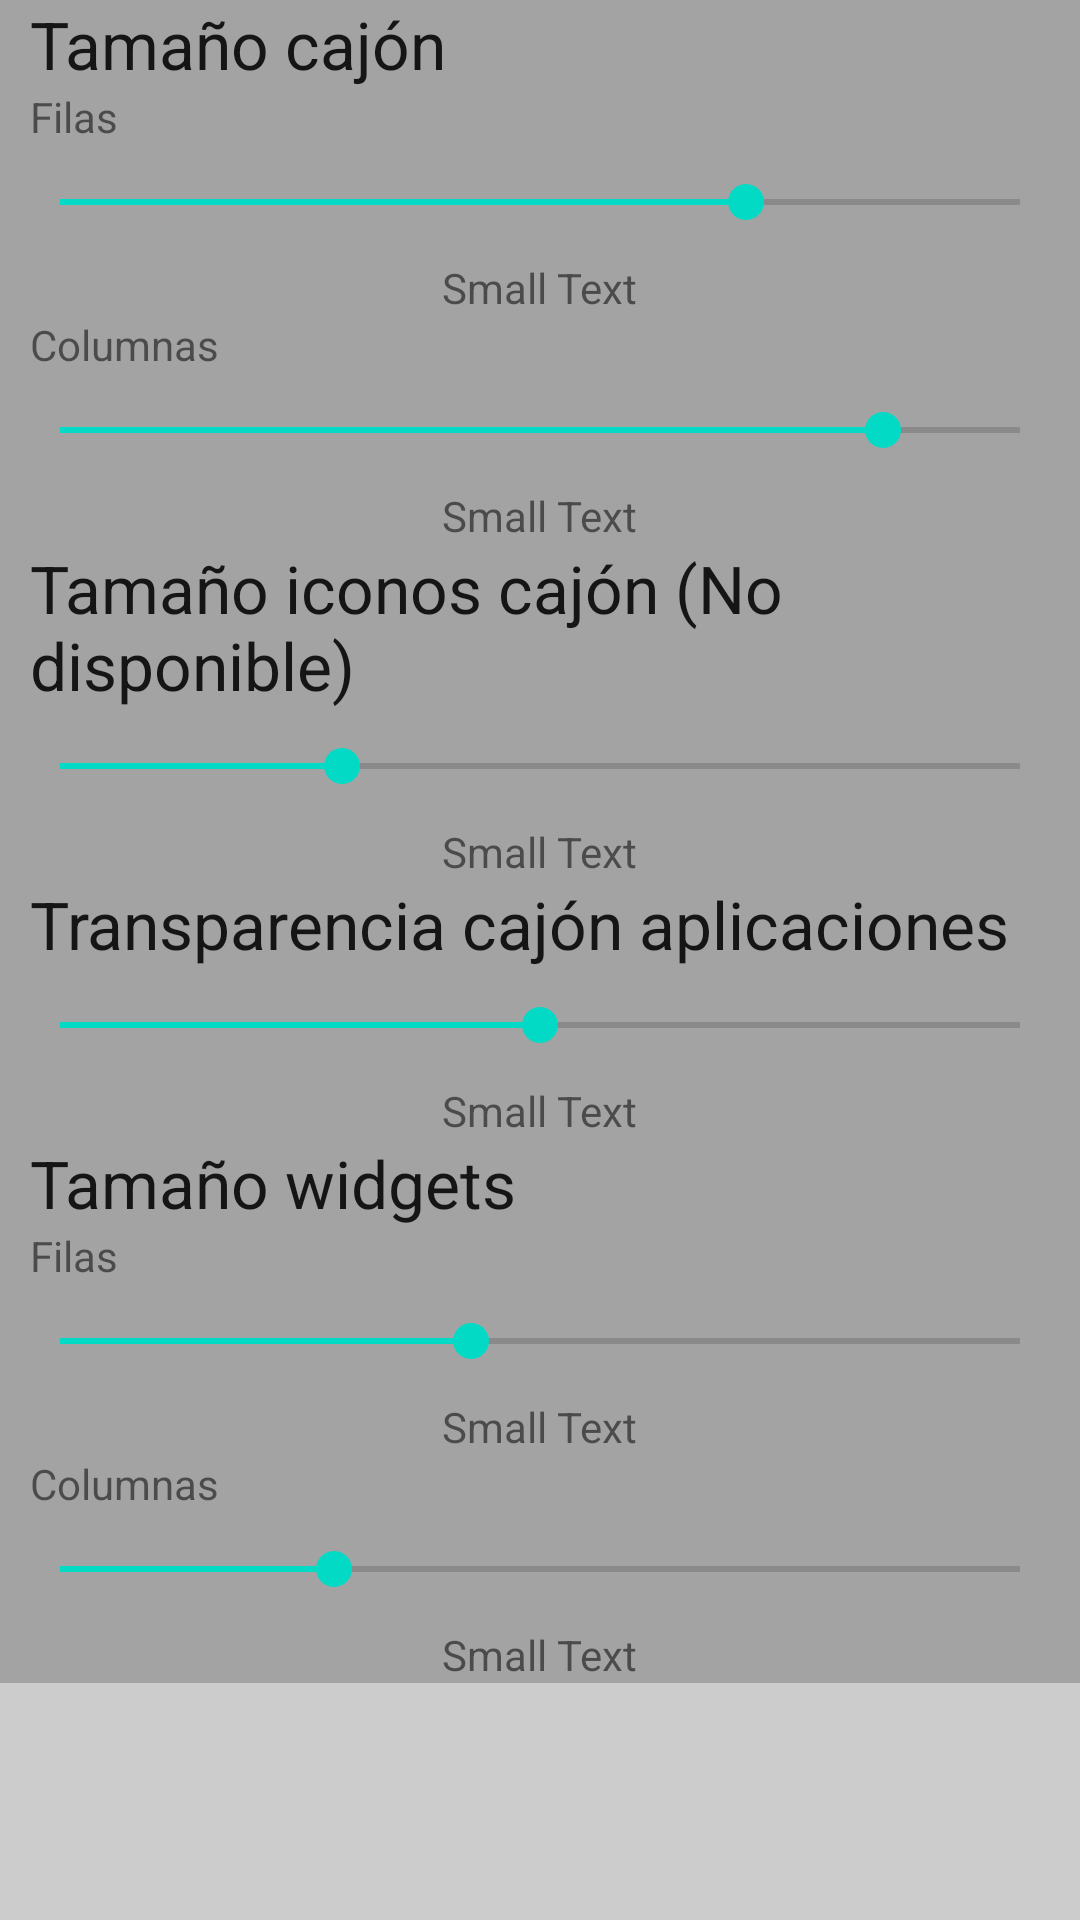

Layout XML and referenced resources for this Android screen:
<!-- AndroidManifest.xml: fallback theme Theme.MaterialComponents.DayNight.NoActionBar -->
<!-- res/layout/jiayu_launcher_config_cajon.xml -->
<?xml version="1.0" encoding="utf-8"?>
<ScrollView xmlns:android="http://schemas.android.com/apk/res/android"
            xmlns:tools="http://schemas.android.com/tools"
            android:layout_width="fill_parent"
            android:layout_height="fill_parent"
            android:scrollbars="horizontal"
    android:background="@color/transparent8">
    <LinearLayout xmlns:android="http://schemas.android.com/apk/res/android"
        xmlns:tools="http://schemas.android.com/tools"
        android:orientation="vertical" android:layout_width="match_parent"
        android:layout_height="match_parent"
        tools:context="com.jiayu.config.jiayuLauncherConfig"
        android:background="@color/transparent8">


        <TextView
            android:layout_width="wrap_content"
            android:layout_height="wrap_content"
            android:textAppearance="?android:attr/textAppearanceLarge"
            android:text="Tamaño cajón"
            android:id="@+id/txtCajon"
            android:paddingLeft="10dp"/>


        <TextView
            android:layout_width="wrap_content"
            android:layout_height="wrap_content"
            android:textAppearance="?android:attr/textAppearanceSmall"
            android:text="Filas"
            android:id="@+id/txtCRows"
            android:paddingLeft="10dp"/>


        <SeekBar
            android:layout_width="fill_parent"
            android:layout_height="wrap_content"
            android:id="@+id/allapps_rows"
            android:max="7"
            android:progress="5"
            android:indeterminate="false"
            android:paddingTop="10dp"
            android:paddingBottom="10dp"
            android:paddingRight="20dp"
            android:paddingLeft="20dp"/>

        <TextView
            android:layout_width="wrap_content"
            android:layout_height="wrap_content"
            android:textAppearance="?android:attr/textAppearanceSmall"
            android:text="Small Text"
            android:id="@+id/allapps_rows_text"
            android:layout_gravity="center_horizontal" />

        <TextView
            android:layout_width="wrap_content"
            android:layout_height="wrap_content"
            android:textAppearance="?android:attr/textAppearanceSmall"
            android:text="Columnas"
            android:id="@+id/txtCcols"
            android:paddingLeft="10dp"/>

        <SeekBar
            android:layout_width="fill_parent"
            android:layout_height="wrap_content"
            android:id="@+id/allapps_cols"
            android:progress="6"
            android:max="7"
            android:paddingLeft="20dp"
            android:paddingTop="10dp"
            android:paddingRight="20dp"
            android:paddingBottom="10dp"/>

        <TextView
            android:layout_width="wrap_content"
            android:layout_height="wrap_content"
            android:textAppearance="?android:attr/textAppearanceSmall"
            android:text="Small Text"
            android:id="@+id/allapps_cols_text"
            android:layout_gravity="center_horizontal"/>

        <TextView
            android:layout_width="wrap_content"
            android:layout_height="wrap_content"
            android:textAppearance="?android:attr/textAppearanceLarge"
            android:text="Tamaño iconos cajón (No disponible)"
            android:id="@+id/txtICajon"
            android:layout_gravity="left|center_vertical"
            android:paddingLeft="10dp"/>

        <SeekBar
            android:layout_width="fill_parent"
            android:layout_height="wrap_content"
            android:id="@+id/allapps_icons"
            android:progress="5"
            android:max="17"
            android:longClickable="false"
            android:layout_gravity="center"
            android:paddingLeft="20dp"
            android:paddingTop="10dp"
            android:paddingRight="20dp"
            android:paddingBottom="10dp"/>

        <TextView
            android:layout_width="wrap_content"
            android:layout_height="wrap_content"
            android:textAppearance="?android:attr/textAppearanceSmall"
            android:text="Small Text"
            android:id="@+id/allapps_icons_text"
            android:layout_gravity="center_horizontal"/>

        <TextView
            android:layout_width="fill_parent"
            android:layout_height="wrap_content"
            android:textAppearance="?android:attr/textAppearanceLarge"
            android:text="Transparencia cajón aplicaciones"
            android:id="@+id/txtTransparencia"
            android:paddingLeft="10dp" />

        <SeekBar
            android:layout_width="fill_parent"
            android:layout_height="wrap_content"
            android:id="@+id/transparencyApps"
            android:progress="5"
            android:max="10"
            android:longClickable="true"
            android:layout_gravity="center"
            android:paddingLeft="20dp"
            android:paddingTop="10dp"
            android:paddingRight="20dp"
            android:paddingBottom="10dp" />

        <TextView
            android:layout_width="wrap_content"
            android:layout_height="wrap_content"
            android:textAppearance="?android:attr/textAppearanceSmall"
            android:text="Small Text"
            android:id="@+id/txtTransparencyApps"
            android:layout_gravity="center_horizontal" />

        <TextView
            android:layout_width="wrap_content"
            android:layout_height="wrap_content"
            android:textAppearance="?android:attr/textAppearanceLarge"
            android:text="Tamaño widgets"
            android:id="@+id/txtCajon"
            android:paddingLeft="10dp"/>


        <TextView
            android:layout_width="wrap_content"
            android:layout_height="wrap_content"
            android:textAppearance="?android:attr/textAppearanceSmall"
            android:text="Filas"
            android:id="@+id/txtWRows"
            android:paddingLeft="10dp"/>


        <SeekBar
            android:layout_width="fill_parent"
            android:layout_height="wrap_content"
            android:id="@+id/widgets_rows"
            android:max="7"
            android:progress="3"
            android:indeterminate="false"
            android:paddingTop="10dp"
            android:paddingBottom="10dp"
            android:paddingRight="20dp"
            android:paddingLeft="20dp"/>

        <TextView
            android:layout_width="wrap_content"
            android:layout_height="wrap_content"
            android:textAppearance="?android:attr/textAppearanceSmall"
            android:text="Small Text"
            android:id="@+id/widgets_rows_text"
            android:layout_gravity="center_horizontal" />

        <TextView
            android:layout_width="wrap_content"
            android:layout_height="wrap_content"
            android:textAppearance="?android:attr/textAppearanceSmall"
            android:text="Columnas"
            android:id="@+id/txtWcols"
            android:paddingLeft="10dp"/>

        <SeekBar
            android:layout_width="fill_parent"
            android:layout_height="wrap_content"
            android:id="@+id/widgets_cols"
            android:progress="2"
            android:max="7"
            android:paddingLeft="20dp"
            android:paddingTop="10dp"
            android:paddingRight="20dp"
            android:paddingBottom="10dp"/>

        <TextView
            android:layout_width="wrap_content"
            android:layout_height="wrap_content"
            android:textAppearance="?android:attr/textAppearanceSmall"
            android:text="Small Text"
            android:id="@+id/widgets_cols_text"
            android:layout_gravity="center_horizontal"/>
    </LinearLayout>
</ScrollView>
<!-- resources referenced by this layout -->
<resources>
  <color name="transparent8">#33000000</color>
</resources>
